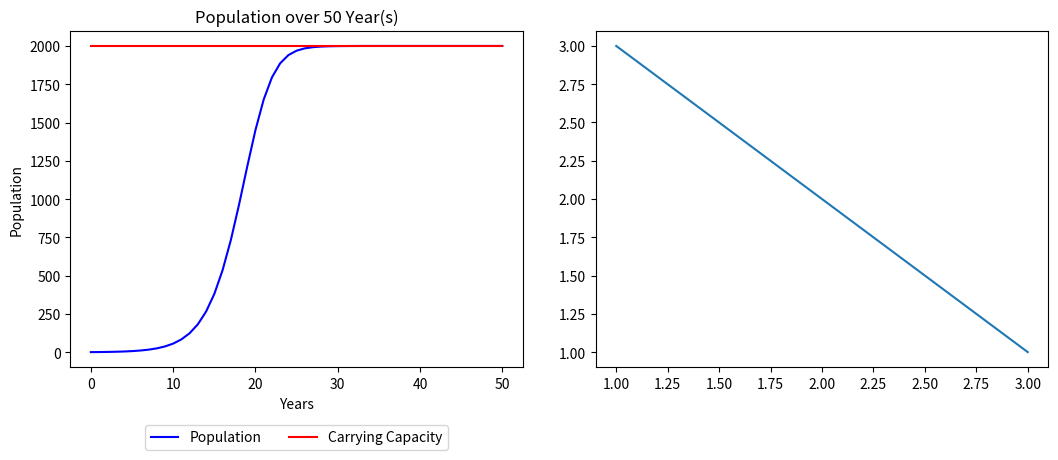

Write the Python code that produced this figure.
# ENVSCI 203 Population Growth Model
# created for assignment 3
#   -excel is a better program for this assignment imo
#   -just created for fun and to understand the model better
#
# Created by Samuel Kolston
# Created on: 290820
# Last edited: 300820

import matplotlib.pyplot as plt
from matplotlib.pyplot import figure


RD = 0.5
K = 2000
T = 50
N_0 = 1
Q = 250
E = 0.5
TYPE = 0

output = [N_0]

plots = \
    {
        "k":
            {
                "label": "Carrying Capacity",
                "colour": "red",
                "values": [],
            },
        "t":
            {
                "label": "Years",
                "colour": "blue",
                "values": [],
            },
        "q":
            {
                "label": "Quota",
                "colour": "orange",
                "values": [],
            },
        "output":
            {
                "label": "Population",
                "colour": "blue",
                "values": [N_0]
            }
    }

for time in range(T + 1):
    plots["k"]["values"].append(K)
    plots["t"]["values"].append(time)
    #plots["q"]["values"].append(Q)


def unharvested(growth_rate, carry_cap, years):
    for i in range(years):
        n_t = plots["output"]["values"][-1]
        plots["output"]["values"].append(n_t + growth_rate * n_t * (1 - n_t / carry_cap))


def harvested(growth_rate, carry_cap, years, quota):
    for i in range(years):
        n_t = plots["output"]["values"][-1]
        n_t_1 = n_t + growth_rate * n_t * (1 - n_t / carry_cap) - quota
        if n_t_1 >= 0:
            plots["output"]["values"].append(n_t_1)
        else:
            plots["output"]["values"].append(0)


def stochastic():
    return


if TYPE == 0:
    unharvested(RD, K, T)
elif TYPE == 1:
    harvested(RD, K, T, Q)

'''
figure(num=None, figsize=(13, 7), dpi=80, facecolor='w', edgecolor='k')
plt.xlabel(plots["t"]["label"])
plt.ylabel(plots["output"]["label"])
plt.title("{} over {} Year(s)".format(plots["output"]["label"], T))

plt.plot(plots["t"]["values"], plots["output"]["values"], label=plots["output"]["label"], color=plots["output"]["colour"])
plt.plot(plots["t"]["values"], plots["k"]["values"], label=plots["k"]["label"], color=plots["k"]["colour"])

plt.legend(ncol=1, bbox_to_anchor=(1.04, 1), loc="upper left")
plt.subplots_adjust(left=None, bottom=None, right=0.8, top=None, wspace=None, hspace=None)
plt.show()
'''
figure, subp = plt.subplots(nrows=1, ncols=2, figsize=(12, 5))

subp[0].set_xlabel(plots["t"]["label"])
subp[0].set_ylabel(plots["output"]["label"])
subp[0].set_title("{} over {} Year(s)".format(plots["output"]["label"], T))
subp[0].plot(plots["t"]["values"], plots["output"]["values"], label=plots["output"]["label"], color=plots["output"]["colour"])
subp[0].plot(plots["t"]["values"], plots["k"]["values"], label=plots["k"]["label"], color=plots["k"]["colour"])
subp[0].legend(ncol=2, bbox_to_anchor=(0.5, -0.15), loc="upper center")

subp[1].plot([1, 2, 3], [3, 2, 1])
figure.tight_layout(pad=3)
plt.subplots_adjust(left=None, bottom=0.2, right=0.9, top=None, wspace=None, hspace=None)

plt.show()

print(plots["output"]["values"])
